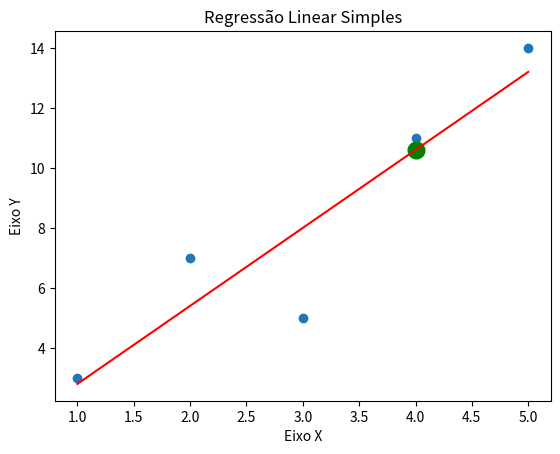

The matplotlib source for this figure:
import pandas as pd
from matplotlib import pyplot
import numpy as np

'''###############################

    Implementação do Calculos de
    Regressão linear simples

    A ideia da regressão linear é encontrar uma reta
    que melhor se aproxima dos pontos cardias

    Essa reta fornece uma estimativa dos valores
    pesquisados.
    
    
    ######
    A equação da reta é: ŷ = b0 + b1 * xI
                        
    ######
                         _        _ 
    Para calcular o b0 = y - b1 * x
    _
    y = Media de valores de y                       
    _
    x = Media de valores de x

    ######
    Para calcular o b1:
    B1 é igual ao Somatório do produto de (xI menos media de X) vezes (yI menos a media de de Y) dividido pelo
    somatório de (xI - media de X) ao quadrado

                     _          _
            { (xI - x) * (yI - y)
     b1 =         -------------
                     _
               {  (xI - x)²

    b0 é o ponto de encontro da reta onde se toca no eixo Y
    b1 é a inclinação da reta (positivo = reta crecente / negativo = reta decrecente) - taxa de variacao

    
    Além da regressão linear, existe outros modelos : quadratica, exponencial, logaritima
###############################'''

def minimos_quadrados(df, df_eixo_x, df_eixo_y, eixo, mean_x, mean_y):
    df[f'xI{eixo} - X{eixo}'] = df_eixo_x - mean_x 
    df['yI - Y'] = df_eixo_y - mean_y
    df[f'xI{eixo} - X{eixo} * yI - Y'] = df[f'xI{eixo} - X{eixo}'] * df['yI - Y']
    sum_x_y = df[f'xI{eixo} - X{eixo} * yI - Y'].sum()
    df[f'xI{eixo} - X{eixo} squared'] = df[f'xI{eixo} - X{eixo}'] ** 2
    sum_x_squared = df[f'xI{eixo} - X{eixo} squared'].sum()

    bx = sum_x_y / sum_x_squared
    return bx, df


dados = {
    'eixo_y':[3,7,5,11,14],
    'eixo_x':[1,2,3,4,5],
}

df = pd.DataFrame(dados)
df_eixo_x = df['eixo_x']
df_eixo_y = df['eixo_y']

mean_x = df_eixo_x.mean()
mean_y = df_eixo_y.mean()

b1, df = minimos_quadrados(df, df_eixo_x, df_eixo_y, str(1), mean_x, mean_y)
b0 = mean_y - b1 * mean_x

#########
# Agora efetivamente se obtem o valor estimado
# para a pesquisa conforme o 'treinamento' 
# b0 e b1 são os produtos do treinamento
valor_x_avaliado = 4
y_estimado =  b0 + b1 * valor_x_avaliado


#########
# Coeficiente de Determinação
y_predicted = b0 + b1 * df['eixo_x']    # Valores previstos pelo modelo de regressão
residuals = df_eixo_y - y_predicted     # Calcular os resíduos
sse = np.sum(residuals ** 2)            # Calcular SSE (Sum of Squared Errors)
sst = np.sum((df_eixo_y - mean_y) ** 2) # Calcular SST (Total Sum of Squares)
r_squared = 1 - (sse / sst)             # Calcular R²


print('\n')
print(f'Coenficiente linear: {b0}')
print(f'Coeficiente angular: {b1}')
print(f"Valor estimado de x = {valor_x_avaliado} no eixo y é {y_estimado}")
print("Coeficiente de Determinação (R²):", r_squared)
print("Coeficiente de Correlação de Pearson")


print('\n')

print(df)




'''###############################
    Coeficiente de Correlação de Pearson 
    
    Quando é uma amostra
    A formula é lida: o coeficiente de correlacao de person entre as variaveis x e y é igual
    covariancia entre x e y dividido pelo desvio padrão de x vezes o desvio padrão de y

        Rxy =    Sxy
                 ---
                Sx * Sy    

    Para uma populalação:
    

###############################'''

print(b1)

pyplot.scatter(df_eixo_x, df_eixo_y)
pyplot.plot(valor_x_avaliado, y_estimado, marker='o', markersize=12, color='green') 
pyplot.plot(df_eixo_x, b0 + b1 * df_eixo_x, color='red') # faço uma reta com base no valor perfeito para o eixo x
pyplot.xlabel('Eixo X')
pyplot.ylabel('Eixo Y')
pyplot.title('Regressão Linear Simples')
pyplot.show()
